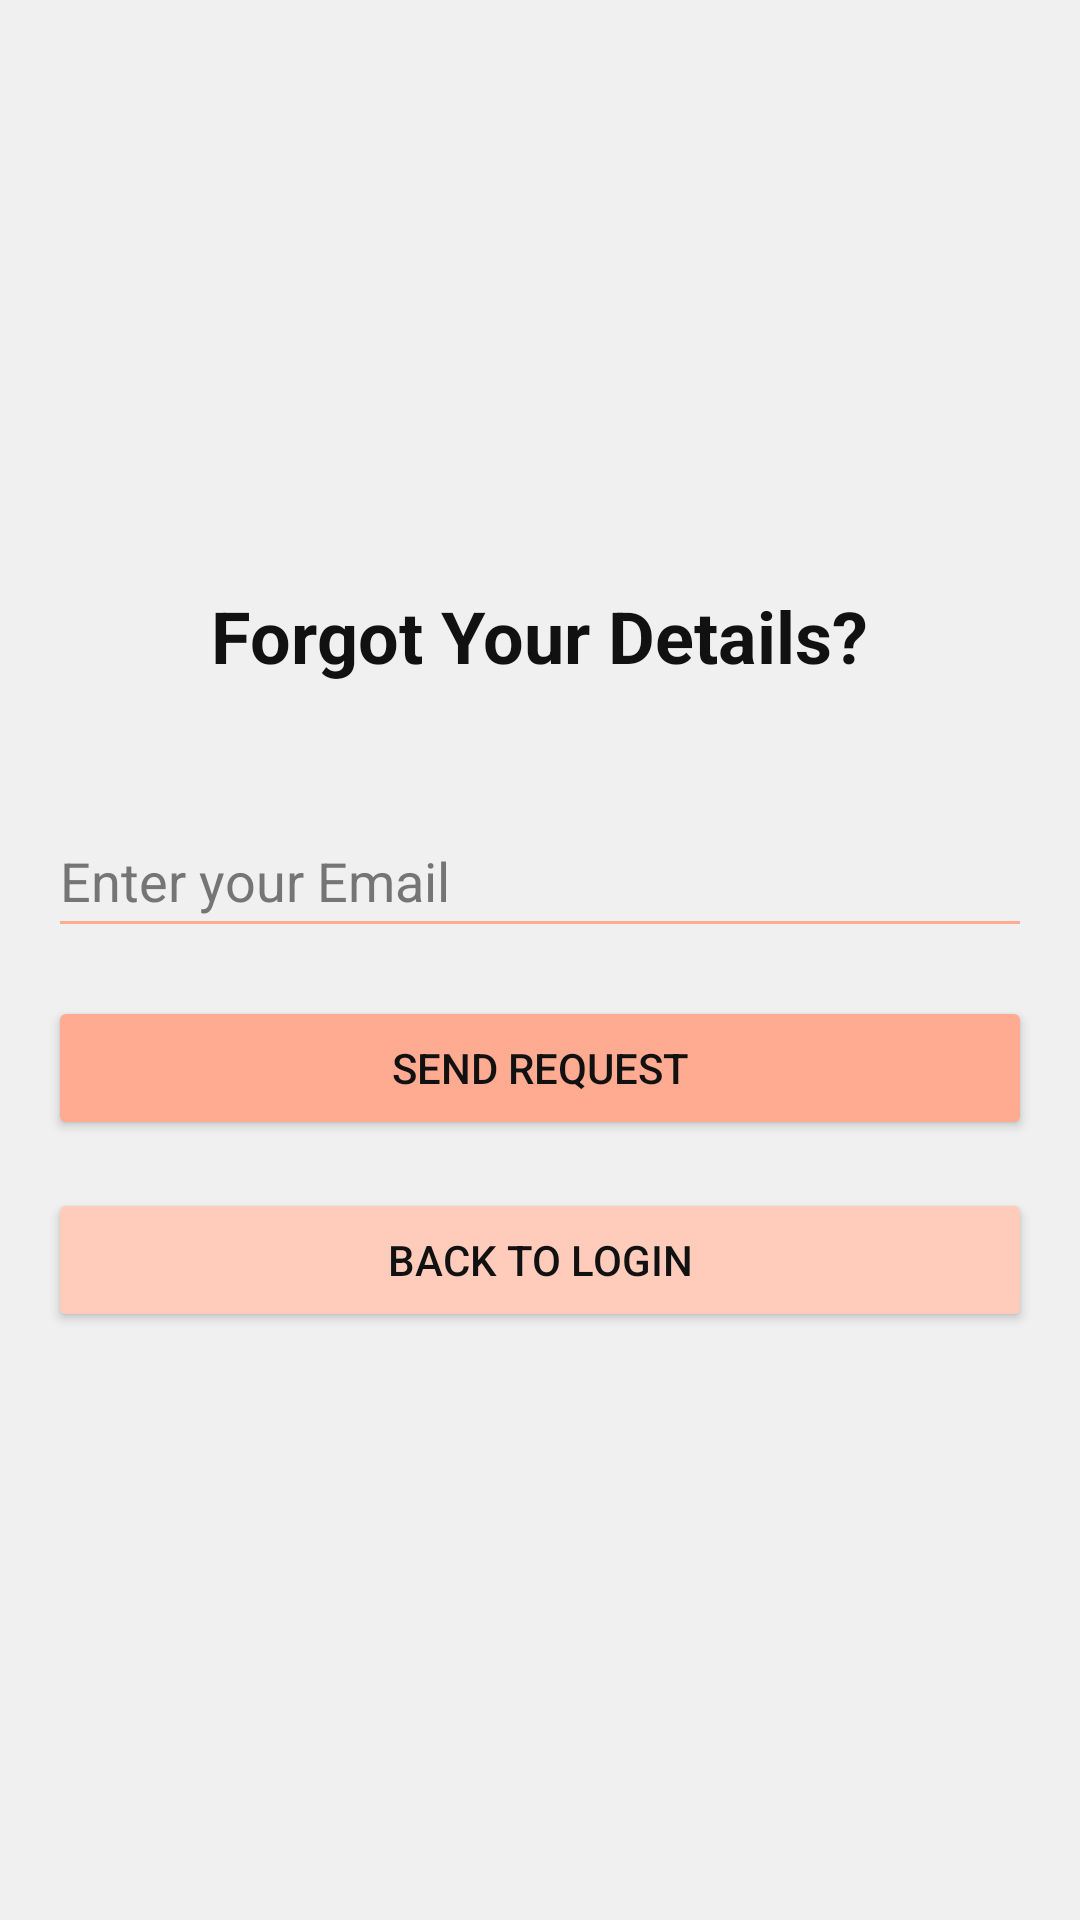

Layout XML and referenced resources for this Android screen:
<!-- AndroidManifest.xml: application theme Theme_Personfinanceapp -->
<!-- res/layout/forgot_details.xml -->
<?xml version="1.0" encoding="utf-8"?>
<LinearLayout xmlns:android="http://schemas.android.com/apk/res/android"
    android:layout_width="match_parent"
    android:layout_height="match_parent"
    android:background="@color/md_theme_light_background"
    android:orientation="horizontal"
    android:padding="16dp">

    <LinearLayout
        android:layout_width="match_parent"
        android:layout_height="wrap_content"
        android:layout_gravity="center"
        android:orientation="vertical">

        
        <TextView
            android:layout_width="wrap_content"
            android:layout_height="wrap_content"
            android:layout_gravity="center_horizontal"
            android:layout_marginBottom="24dp"
            android:text="@string/forgot_details"
            android:textColor="@color/md_theme_light_onPrimary"
            android:textSize="24sp"
            android:textStyle="bold" />

        
        <EditText
            android:id="@+id/forgot_email"
            android:layout_width="match_parent"
            android:layout_height="wrap_content"
            android:layout_marginTop="16dp"
            android:backgroundTint="@color/md_theme_light_primary"
            android:hint="@string/enter_email"
            android:inputType="textEmailAddress"
            android:minHeight="48dp"
            android:textColorHint="#757575" />

        
        <Button
            android:id="@+id/send_verification_code"
            android:layout_width="match_parent"
            android:layout_height="wrap_content"
            android:layout_marginTop="16dp"
            android:backgroundTint="@color/md_theme_light_primary"
            android:text="@string/send_request"
            android:textColor="@color/md_theme_light_onPrimary" />

        
        <Button
            android:id="@+id/back_to_login"
            android:layout_width="match_parent"
            android:layout_height="wrap_content"
            android:layout_marginTop="16dp"
            android:backgroundTint="@color/md_theme_light_primaryContainer"
            android:text="@string/back_to_login"
            android:textColor="@color/md_theme_light_onPrimary" />

        
        <TextView
            android:id="@+id/forgot_error_message"
            android:layout_width="wrap_content"
            android:layout_height="wrap_content"
            android:layout_gravity="center_horizontal"
            android:layout_marginTop="16dp"
            android:text="@string/error_message"
            android:textColor="@color/md_theme_light_error"
            android:visibility="gone" />

    </LinearLayout>
</LinearLayout>
<!-- resources referenced by this layout -->
<resources>
  <color name="md_theme_light_background">#F0F0F0</color>
  <color name="md_theme_light_error">#B3261E</color>
  <color name="md_theme_light_onPrimary">#111111</color>
  <color name="md_theme_light_primary">#FFAB91</color>
  <color name="md_theme_light_primaryContainer">#FFCCBC</color>
  <string name="back_to_login">Back to Login</string>
  <string name="enter_email">Enter your Email</string>
  <string name="error_message">Something went wrong. Please try again.</string>
  <string name="forgot_details">Forgot Your Details?</string>
  <string name="send_request">Send Request</string>
  <style name="Theme_Personfinanceapp" parent="Theme.Material3.DayNight.NoActionBar">
          <item name="colorPrimary">@color/md_theme_light_primary</item>
          <item name="colorPrimaryVariant">@color/md_theme_light_primaryContainer</item>
          <item name="colorOnPrimary">@color/md_theme_light_onPrimary</item>
          <item name="colorSecondary">@color/md_theme_light_secondary</item>
          <item name="colorOnSecondary">@color/md_theme_light_onSecondary</item>
          <item name="colorBackground">@color/md_theme_light_background</item>
          <item name="colorOnBackground">@color/md_theme_light_onBackground</item>
          <item name="colorSurface">@color/md_theme_light_surface</item>
          <item name="colorOnSurface">@color/md_theme_light_onSurface</item>
          <item name="colorError">@color/md_theme_light_error</item>
          <item name="colorOnError">@color/md_theme_light_onError</item>
          <item name="android:textColor">@color/my_primary_text_color</item>
          <item name="android:textColorSecondary">@color/my_secondary_text_color</item>"
          <item name="toolbarStyle">@style/MyToolbarStyle</item>
      </style>
  <color name="md_theme_light_secondary">#FFCCBC</color>
  <color name="md_theme_light_onSecondary">#111111</color>
  <color name="md_theme_light_onBackground">#000000</color>
  <color name="md_theme_light_surface">#FFFFFF</color>
  <color name="md_theme_light_onSurface">#111111</color>
  <color name="md_theme_light_onError">#FFFFFF</color>
  <color name="my_primary_text_color">#111111</color>
  <color name="my_secondary_text_color">#111111</color>
  <style name="MyToolbarStyle" parent="Widget.Material3.Toolbar">
          <item name="titleTextAppearance">@style/MyToolbarTitleTextAppearance</item>
      </style>
  <style name="MyToolbarTitleTextAppearance" parent="TextAppearance.Material3.TitleLarge">
          <item name="android:textColor">?attr/colorOnPrimary</item>
          <item name="android:textSize">20sp</item>
      </style>
</resources>
